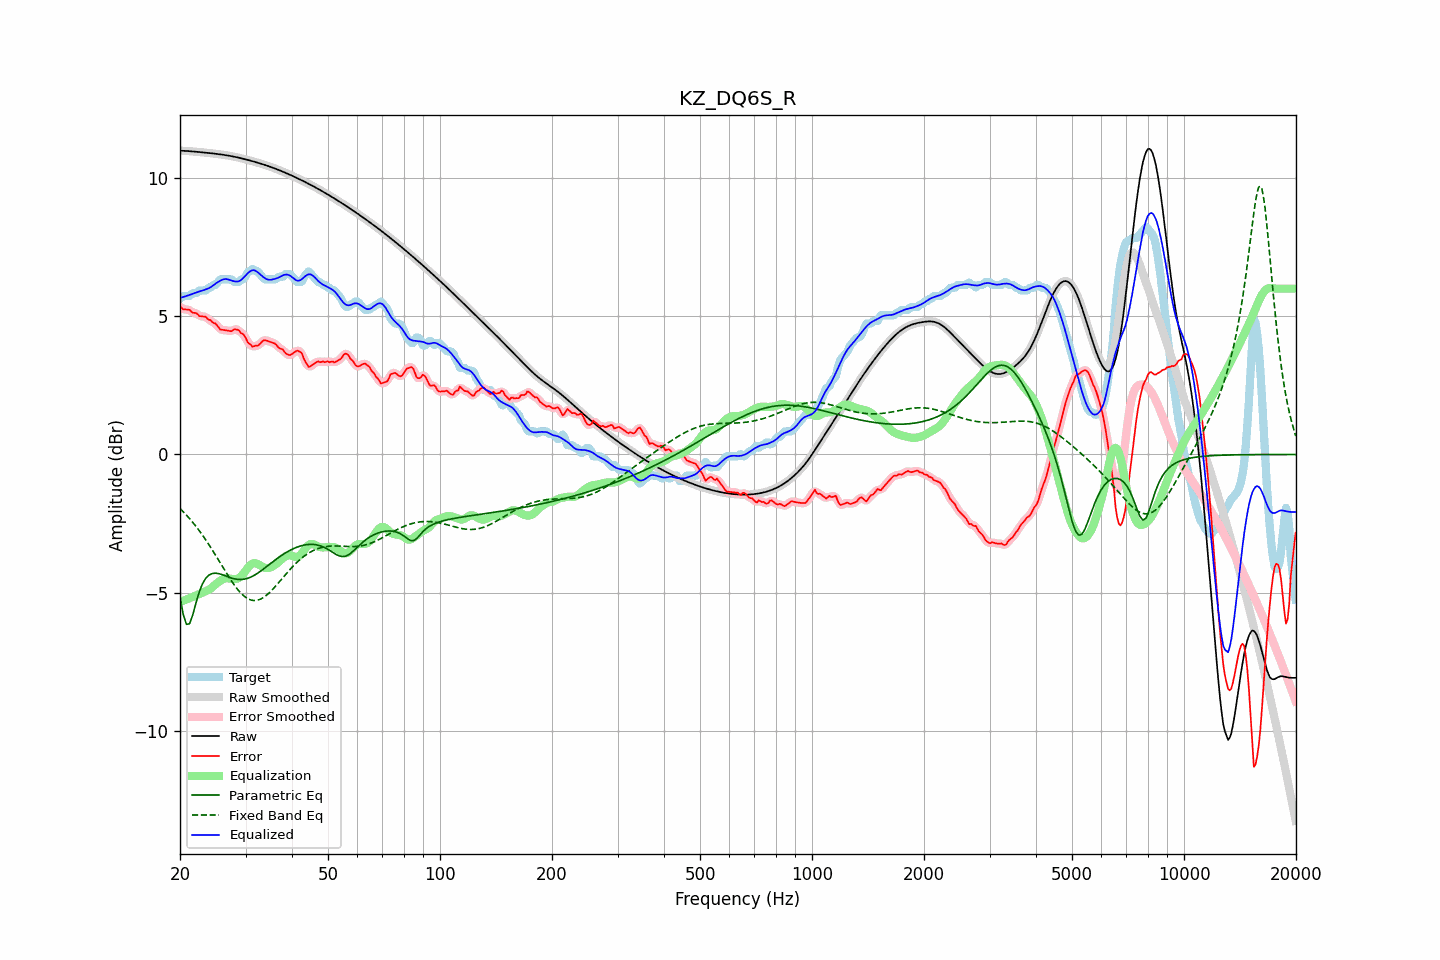

The table this chart was drawn from, first rows:
frequency, raw, error, smoothed, error_smoothed, equalization, parametric_eq, fixed_band_eq, equalized_raw, equalized_smoothed, target
20.00, 10.99, 5.36, 10.99, 5.35, -5.33, -5.17, -1.95, 5.66, 5.66, 5.64
20.20, 10.99, 5.31, 10.99, 5.31, -5.31, -5.48, -2.01, 5.68, 5.68, 5.69
20.40, 10.99, 5.25, 10.99, 5.27, -5.29, -5.78, -2.07, 5.70, 5.70, 5.74
20.61, 10.99, 5.25, 10.99, 5.25, -5.27, -5.97, -2.13, 5.72, 5.72, 5.74
20.81, 10.98, 5.25, 10.98, 5.25, -5.25, -6.14, -2.19, 5.74, 5.74, 5.74
21.02, 10.98, 5.24, 10.98, 5.24, -5.22, -6.14, -2.26, 5.76, 5.76, 5.74
21.23, 10.97, 5.23, 10.97, 5.21, -5.20, -6.12, -2.32, 5.77, 5.77, 5.74
21.44, 10.97, 5.17, 10.97, 5.18, -5.17, -5.96, -2.39, 5.80, 5.80, 5.80
21.66, 10.96, 5.13, 10.96, 5.15, -5.15, -5.79, -2.46, 5.82, 5.82, 5.84
21.87, 10.96, 5.12, 10.96, 5.12, -5.12, -5.57, -2.53, 5.84, 5.84, 5.84
22.09, 10.95, 5.12, 10.95, 5.10, -5.10, -5.36, -2.61, 5.86, 5.86, 5.84
22.31, 10.95, 5.08, 10.95, 5.07, -5.07, -5.16, -2.68, 5.88, 5.88, 5.87
22.54, 10.94, 5.01, 10.94, 5.03, -5.05, -4.97, -2.76, 5.90, 5.90, 5.94
22.76, 10.94, 5.00, 10.94, 5.00, -5.02, -4.82, -2.84, 5.92, 5.92, 5.94
22.99, 10.93, 5.00, 10.93, 5.00, -5.00, -4.68, -2.92, 5.93, 5.93, 5.94
23.22, 10.93, 4.99, 10.93, 4.99, -4.97, -4.58, -3.00, 5.95, 5.95, 5.94
23.45, 10.92, 4.98, 10.92, 4.96, -4.95, -4.48, -3.09, 5.97, 5.97, 5.94
23.69, 10.92, 4.92, 10.91, 4.93, -4.92, -4.42, -3.18, 6.00, 5.99, 6.00
23.92, 10.91, 4.87, 10.91, 4.89, -4.89, -4.36, -3.26, 6.02, 6.02, 6.04
24.16, 10.90, 4.87, 10.90, 4.84, -4.85, -4.33, -3.35, 6.05, 6.05, 6.04
24.40, 10.90, 4.79, 10.90, 4.81, -4.81, -4.31, -3.45, 6.09, 6.09, 6.10
24.65, 10.89, 4.75, 10.89, 4.77, -4.76, -4.30, -3.54, 6.13, 6.13, 6.14
24.89, 10.88, 4.75, 10.88, 4.72, -4.70, -4.29, -3.63, 6.18, 6.18, 6.14
25.14, 10.88, 4.68, 10.88, 4.67, -4.66, -4.30, -3.73, 6.22, 6.22, 6.20
25.39, 10.87, 4.60, 10.87, 4.60, -4.61, -4.31, -3.82, 6.26, 6.26, 6.27
25.65, 10.86, 4.52, 10.86, 4.54, -4.57, -4.33, -3.92, 6.29, 6.29, 6.34
25.91, 10.85, 4.52, 10.85, 4.51, -4.54, -4.34, -4.02, 6.31, 6.31, 6.34
26.16, 10.84, 4.51, 10.84, 4.50, -4.51, -4.36, -4.11, 6.34, 6.34, 6.34
26.43, 10.84, 4.50, 10.83, 4.50, -4.49, -4.39, -4.21, 6.35, 6.35, 6.34
26.69, 10.83, 4.49, 10.83, 4.49, -4.48, -4.41, -4.30, 6.35, 6.35, 6.34
26.96, 10.82, 4.48, 10.82, 4.47, -4.48, -4.43, -4.39, 6.33, 6.33, 6.34
27.23, 10.81, 4.47, 10.81, 4.47, -4.49, -4.45, -4.48, 6.31, 6.31, 6.34
27.50, 10.79, 4.46, 10.79, 4.48, -4.50, -4.47, -4.57, 6.30, 6.30, 6.34
27.77, 10.78, 4.50, 10.78, 4.50, -4.51, -4.49, -4.66, 6.28, 6.28, 6.28
28.05, 10.77, 4.54, 10.77, 4.52, -4.51, -4.50, -4.74, 6.26, 6.26, 6.24
28.33, 10.76, 4.52, 10.76, 4.53, -4.50, -4.51, -4.82, 6.26, 6.26, 6.24
28.62, 10.75, 4.51, 10.75, 4.50, -4.48, -4.52, -4.89, 6.26, 6.26, 6.24
28.90, 10.73, 4.47, 10.73, 4.46, -4.45, -4.52, -4.96, 6.28, 6.28, 6.26
29.19, 10.72, 4.39, 10.72, 4.42, -4.41, -4.52, -5.02, 6.31, 6.31, 6.33
29.48, 10.71, 4.37, 10.71, 4.36, -4.34, -4.52, -5.08, 6.36, 6.36, 6.34
29.78, 10.69, 4.31, 10.69, 4.29, -4.27, -4.51, -5.13, 6.42, 6.42, 6.38
30.08, 10.68, 4.21, 10.68, 4.20, -4.19, -4.50, -5.17, 6.49, 6.49, 6.47
30.38, 10.66, 4.07, 10.66, 4.10, -4.11, -4.48, -5.21, 6.55, 6.55, 6.59
30.68, 10.65, 4.01, 10.65, 4.01, -4.04, -4.46, -5.24, 6.60, 6.60, 6.64
30.99, 10.63, 3.98, 10.63, 3.95, -3.99, -4.44, -5.26, 6.64, 6.64, 6.65
31.30, 10.61, 3.90, 10.61, 3.93, -3.95, -4.41, -5.28, 6.67, 6.67, 6.72
31.61, 10.60, 3.91, 10.60, 3.92, -3.93, -4.38, -5.28, 6.67, 6.67, 6.68
31.93, 10.58, 3.94, 10.58, 3.92, -3.93, -4.34, -5.28, 6.65, 6.65, 6.64
32.24, 10.56, 3.93, 10.56, 3.94, -3.95, -4.31, -5.27, 6.61, 6.61, 6.64
32.57, 10.55, 3.96, 10.55, 3.97, -3.99, -4.27, -5.26, 6.56, 6.56, 6.58
32.89, 10.53, 4.02, 10.53, 4.02, -4.02, -4.23, -5.24, 6.51, 6.51, 6.51
33.22, 10.51, 4.08, 10.51, 4.08, -4.05, -4.18, -5.20, 6.46, 6.46, 6.43
33.55, 10.49, 4.13, 10.49, 4.12, -4.08, -4.14, -5.17, 6.41, 6.41, 6.37
33.89, 10.47, 4.14, 10.47, 4.13, -4.10, -4.10, -5.13, 6.37, 6.37, 6.34
34.23, 10.45, 4.12, 10.45, 4.12, -4.11, -4.05, -5.08, 6.34, 6.34, 6.34
34.57, 10.43, 4.10, 10.43, 4.10, -4.11, -4.01, -5.03, 6.33, 6.33, 6.34
34.92, 10.41, 4.08, 10.41, 4.08, -4.09, -3.96, -4.98, 6.32, 6.32, 6.34
35.27, 10.39, 4.06, 10.39, 4.06, -4.07, -3.92, -4.92, 6.33, 6.33, 6.34
35.62, 10.37, 4.04, 10.37, 4.04, -4.03, -3.87, -4.86, 6.34, 6.34, 6.34
35.97, 10.35, 4.01, 10.35, 4.00, -3.99, -3.83, -4.79, 6.36, 6.36, 6.34
... 635 more rows
